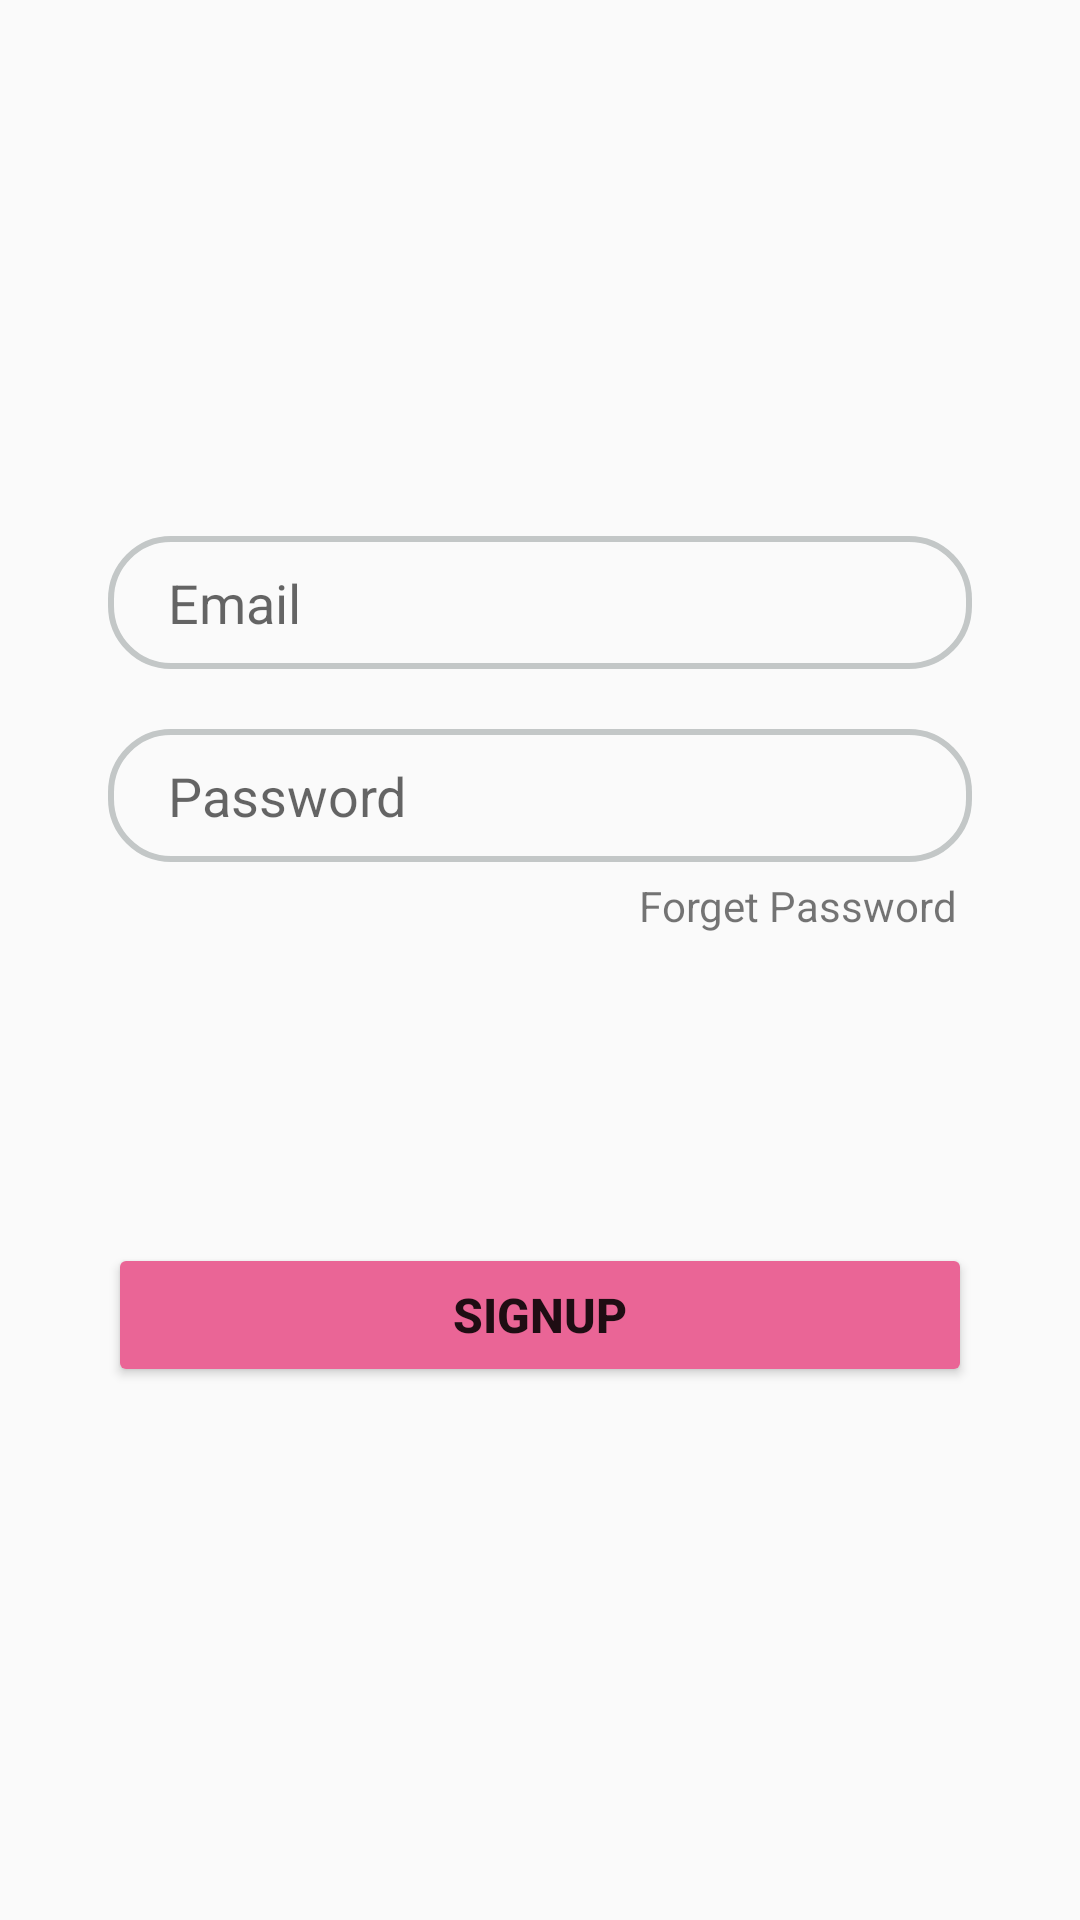

Here is an Android app screen rendered from its layout file. Give the layout XML and the strings, colors and styles it references.
<!-- AndroidManifest.xml: application theme Theme.Petshop -->
<!-- res/layout/login_tab_fragment.xml -->
<?xml version="1.0" encoding="utf-8"?>
<androidx.constraintlayout.widget.ConstraintLayout xmlns:android="http://schemas.android.com/apk/res/android"
    xmlns:app="http://schemas.android.com/apk/res-auto"
    xmlns:tools="http://schemas.android.com/tools"
    android:layout_width="match_parent"
    android:layout_height="match_parent">

    <EditText
        android:id="@+id/email"
        android:layout_width="0dp"
        android:layout_height="wrap_content"
        app:layout_constraintBottom_toBottomOf="parent"
        app:layout_constraintEnd_toEndOf="parent"
        app:layout_constraintWidth_percent=".8"
        app:layout_constraintHorizontal_bias=".5"
        android:hint="Email"
        android:paddingLeft="20dp"
        android:paddingTop="10dp"
        android:paddingBottom="10dp"
        android:background="@drawable/edit_text_br"
        app:layout_constraintStart_toStartOf="parent"
        app:layout_constraintTop_toTopOf="parent"
        app:layout_constraintVertical_bias=".3" />

    <EditText
        android:id="@+id/pass"
        android:layout_width="0dp"
        android:layout_height="wrap_content"
        android:hint="Password"
        android:paddingLeft="20dp"
        android:paddingTop="10dp"
        android:paddingBottom="10dp"
        app:layout_constraintVertical_bias="0"
        app:layout_constraintHorizontal_bias=".5"
        android:layout_marginTop="20dp"
        android:background="@drawable/edit_text_br"
        app:layout_constraintBottom_toBottomOf="parent"
        app:layout_constraintEnd_toEndOf="parent"
        app:layout_constraintStart_toStartOf="parent"
        app:layout_constraintTop_toBottomOf="@+id/email"
        app:layout_constraintWidth_percent=".8" />

    <Button
        android:id="@+id/button"
        android:layout_width="0dp"
        android:layout_height="wrap_content"
        android:bottomLeftRadius="20dp"
        android:bottomRightRadius="20dp"
        android:bottomTopRadius="20dp"
        android:bottomBottomRadius="20dp"

        android:text="SIGNUP"
        android:backgroundTint="@color/black"
        android:textSize="16sp"
        android:textStyle="bold"
        app:layout_constraintBottom_toBottomOf="parent"
        app:layout_constraintEnd_toEndOf="parent"
        app:layout_constraintStart_toStartOf="parent"
        app:layout_constraintTop_toTopOf="parent"
        app:layout_constraintVertical_bias=".7"
        app:layout_constraintWidth_percent=".8" />

    <TextView
        android:layout_width="wrap_content"
        android:layout_height="wrap_content"
        android:text="Forget Password"
        app:layout_constraintVertical_bias="0"
        app:layout_constraintHorizontal_bias="1"
        android:layout_marginTop="5dp"
        android:layout_marginRight="5dp"
        app:layout_constraintBottom_toBottomOf="parent"
        app:layout_constraintEnd_toEndOf="@+id/pass"
        app:layout_constraintStart_toStartOf="parent"
        app:layout_constraintTop_toBottomOf="@+id/pass" />


</androidx.constraintlayout.widget.ConstraintLayout>
<!-- resources referenced by this layout -->
<resources>
  <color name="black">#EA6596</color>
  <!-- drawable edit_text_br (drawable) -->
  <?xml version="1.0" encoding="utf-8"?>
  <shape xmlns:android="http://schemas.android.com/apk/res/android">
      <corners android:radius="20dp"/>
      <stroke android:width="2dp"
          android:color="#C3C7C7"/>
  </shape>
  <style name="Theme.Petshop" parent="Theme.AppCompat.Light.NoActionBar">
          
          <item name="colorPrimary">@color/purple_500</item>
          <item name="colorPrimaryVariant">@color/purple_700</item>
          <item name="colorOnPrimary">@color/white</item>
          
          <item name="colorSecondary">@color/teal_200</item>
          <item name="colorSecondaryVariant">@color/teal_700</item>
          <item name="colorOnSecondary">@color/black</item>
          
          <item name="android:statusBarColor" tools:targetApi="l">?attr/colorPrimaryVariant</item>
          
      </style>
  <color name="purple_500">#FF6200EE</color>
  <color name="purple_700">#FF3700B3</color>
  <color name="white">#FFFFFFFF</color>
  <color name="teal_200">#FF03DAC5</color>
  <color name="teal_700">#C3C7C7</color>
</resources>
